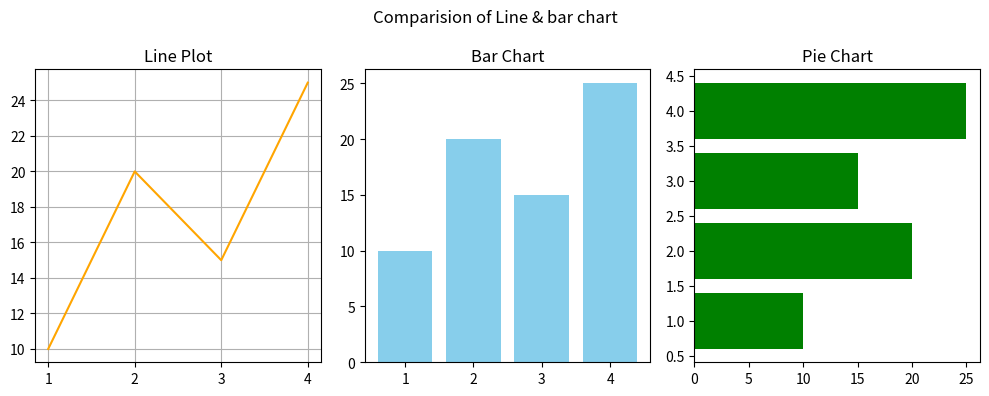

Recreate this plot in Python.
import matplotlib.pyplot as plt

#fig, ax = plt.subplots(nrows, ncols, figsize=(width, height))
fig, ax = plt.subplots(1,3, figsize = (10,4))

x = [1,2,3,4]
y = [10,20,15,25]

ax[0].plot(x,y, color='orange')
ax[0].grid()
ax[0].set_title('Line Plot')

ax[1].bar(x,y, color='skyblue')
ax[1].set_title('Bar Chart')

ax[2].barh(x,y, color='green') 
ax[2].set_title('Pie Chart')

fig.suptitle('Comparision of Line & bar chart')

plt.tight_layout()
plt.savefig('multi_chart.png', dpi=300, bbox_inches='tight')
plt.show()